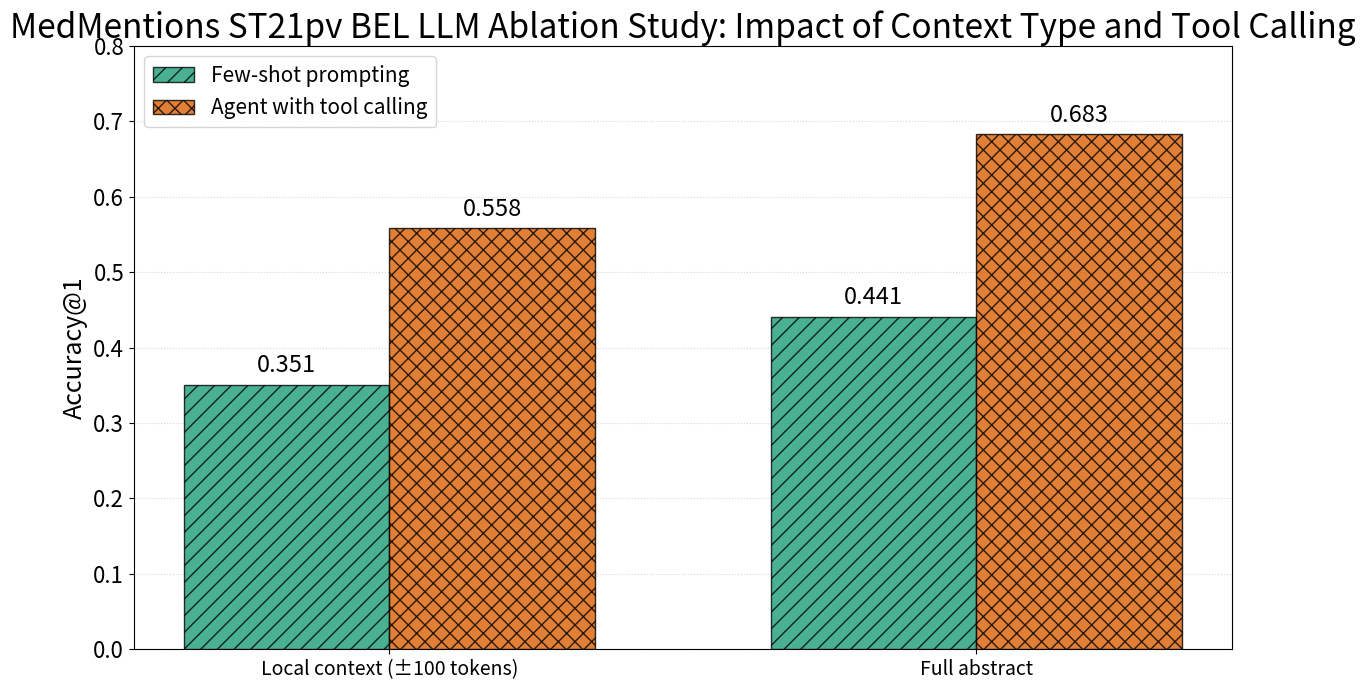

Reproduce this figure in Python. (Note: this script raises an exception after producing the figure.)
import pandas as pd
import matplotlib

matplotlib.use("Agg")
import matplotlib.pyplot as plt
import numpy as np

data = {
    "Approach": [
        "Few-shot prompting",
        "Few-shot prompting",
        "Agent with tool calling",
        "Agent with tool calling",
    ],
    "Context": [
        "Local context (±100 tokens)",
        "Full abstract",
        "Local context (±100 tokens)",
        "Full abstract",
    ],
    "Top-1 Accuracy": [0.351, 0.441, 0.558, 0.683],
    "Top-3 Accuracy": [0.372, 0.498, 0.644, 0.712],
    "Top-5 Accuracy": [0.389, 0.506, 0.692, 0.798],
}

df = pd.DataFrame(data)

colors = ["#1b9e77", "#d95f02"]
hatches = ["//", "xx"]


def plot_ablation_grouped_bars(df, title, filename):
    fig, ax = plt.subplots(figsize=(12, 7))

    contexts = ["Local context (±100 tokens)", "Full abstract"]
    approaches = ["Few-shot prompting", "Agent with tool calling"]

    x = np.arange(len(contexts))
    width = 0.35

    for i, approach in enumerate(approaches):
        approach_data = df[df["Approach"] == approach]
        accuracies = []
        for context in contexts:
            acc = approach_data[approach_data["Context"] == context][
                "Top-1 Accuracy"
            ].values[0]
            accuracies.append(acc)

        bars = ax.bar(
            x + i * width,
            accuracies,
            width,
            label=approach,
            color=colors[i],
            edgecolor="black",
            alpha=0.8,
            hatch=hatches[i],
            zorder=3,
        )

        for j, (bar, acc) in enumerate(zip(bars, accuracies)):
            height = bar.get_height()
            ax.text(
                bar.get_x() + bar.get_width() / 2.0,
                height + 0.01,
                f"{acc:.3f}",
                ha="center",
                va="bottom",
                fontsize=17,
            )

    ax.set_ylabel("Accuracy@1", fontsize=18)
    ax.set_title(title, fontsize=24)
    ax.set_xticks(x + width / 2)
    ax.set_xticklabels(contexts, fontsize=14)
    ax.tick_params(axis="y", labelsize=16)
    ax.legend(fontsize=15, loc="upper left")
    ax.grid(axis="y", linestyle=":", alpha=0.5, zorder=0)
    ax.set_ylim(0, 0.8)

    plt.tight_layout()
    plt.savefig(f"figures/{filename}.pdf", bbox_inches="tight")
    print(f"Saved figure to figures/{filename}.pdf")
    plt.show()


def plot_ablation_all_topk(df, title, filename):
    fig, ax = plt.subplots(figsize=(14, 7))

    contexts = ["Local context (±100 tokens)", "Full abstract"]
    approaches = ["Few-shot prompting", "Agent with tool calling"]
    metrics = ["Top-1 Accuracy", "Top-3 Accuracy", "Top-5 Accuracy"]

    x = np.arange(len(contexts))
    total_width = 0.8
    n_bars = len(approaches) * len(metrics)
    width = total_width / n_bars

    alphas = [0.9, 0.6, 0.3]

    bar_index = 0
    for i, approach in enumerate(approaches):
        for j, metric in enumerate(metrics):
            approach_data = df[df["Approach"] == approach]
            accuracies = []
            for context in contexts:
                acc = approach_data[approach_data["Context"] == context][metric].values[
                    0
                ]
                accuracies.append(acc)

            offset = bar_index * width - total_width / 2 + width / 2
            bars = ax.bar(
                x + offset,
                accuracies,
                width,
                label=f"{approach} - {metric.replace(' Accuracy', '')}",
                color=colors[i],
                edgecolor="black",
                alpha=alphas[j],
                hatch=hatches[i],
                zorder=3,
            )

            bar_index += 1

    ax.set_ylabel("Accuracy", fontsize=16)
    ax.set_title(title, fontsize=16)
    ax.set_xticks(x)
    ax.set_xticklabels(contexts, fontsize=13)
    ax.tick_params(axis="y", labelsize=14)
    ax.legend(fontsize=10, loc="upper left", ncol=2)
    ax.grid(axis="y", linestyle=":", alpha=0.5, zorder=0)
    ax.set_ylim(0, 0.9)

    plt.tight_layout()
    plt.savefig(f"figures/{filename}.pdf", bbox_inches="tight")
    print(f"Saved figure to figures/{filename}.pdf")
    plt.show()


def plot_ablation_line_chart(df, title, filename):
    fig, ax = plt.subplots(figsize=(12, 7))

    contexts = ["Local context\n(±100 tokens)", "Full abstract"]
    approaches = ["Few-shot prompting", "Agent with tool calling"]

    for i, approach in enumerate(approaches):
        approach_data = df[df["Approach"] == approach].sort_values("Context")
        accuracies = approach_data["Top-1 Accuracy"].values

        ax.plot(
            contexts,
            accuracies,
            marker="o",
            markersize=12,
            linewidth=3,
            label=approach,
            color=colors[i],
            zorder=3,
        )

        for j, (context, acc) in enumerate(zip(contexts, accuracies)):
            ax.text(
                j,
                acc + 0.02,
                f"{acc:.3f}",
                ha="center",
                va="bottom",
                fontsize=11,
                fontweight="bold",
                color=colors[i],
            )

    ax.set_ylabel("Accuracy@1", fontsize=16)
    ax.set_xlabel("Context Type", fontsize=16)
    ax.set_title(title, fontsize=16)
    ax.tick_params(axis="both", labelsize=13)
    ax.legend(fontsize=13, loc="upper left")
    ax.grid(axis="y", linestyle=":", alpha=0.5, zorder=0)
    ax.set_ylim(0.3, 0.75)

    plt.tight_layout()
    plt.savefig(f"figures/{filename}.pdf", bbox_inches="tight")
    print(f"Saved figure to figures/{filename}.pdf")
    plt.show()


print("Ablation Study Data:")
print(df.to_string(index=False))
print("\n" + "=" * 80 + "\n")

plot_ablation_grouped_bars(
    df,
    "MedMentions ST21pv BEL LLM Ablation Study: Impact of Context Type and Tool Calling",
    "llm_ablation_grouped",
)

plot_ablation_line_chart(
    df,
    "LLM Ablation Study: Impact of Context Type and Tool Calling",
    "llm_ablation_line",
)

plot_ablation_all_topk(
    df,
    "LLM Ablation Study: All Top-k Metrics",
    "llm_ablation_all_topk",
)

print("\n" + "=" * 80)
print("Impact Analysis:")
print("=" * 80)

local_fewshot = df[
    (df["Approach"] == "Few-shot prompting")
    & (df["Context"] == "Local context (±100 tokens)")
]["Top-1 Accuracy"].values[0]
full_fewshot = df[
    (df["Approach"] == "Few-shot prompting") & (df["Context"] == "Full abstract")
]["Top-1 Accuracy"].values[0]
local_agent = df[
    (df["Approach"] == "Agent with tool calling")
    & (df["Context"] == "Local context (±100 tokens)")
]["Top-1 Accuracy"].values[0]
full_agent = df[
    (df["Approach"] == "Agent with tool calling") & (df["Context"] == "Full abstract")
]["Top-1 Accuracy"].values[0]

print(f"\nImpact of Full Abstract (vs. Local Context):")
print(
    f"  - Few-shot prompting: +{(full_fewshot - local_fewshot):.3f} ({((full_fewshot/local_fewshot - 1) * 100):.1f}% improvement)"
)
print(
    f"  - Agent with tool calling: +{(full_agent - local_agent):.3f} ({((full_agent/local_agent - 1) * 100):.1f}% improvement)"
)

print(f"\nImpact of Tool Calling (vs. Few-shot):")
print(
    f"  - Local context: +{(local_agent - local_fewshot):.3f} ({((local_agent/local_fewshot - 1) * 100):.1f}% improvement)"
)
print(
    f"  - Full abstract: +{(full_agent - full_fewshot):.3f} ({((full_agent/full_fewshot - 1) * 100):.1f}% improvement)"
)
